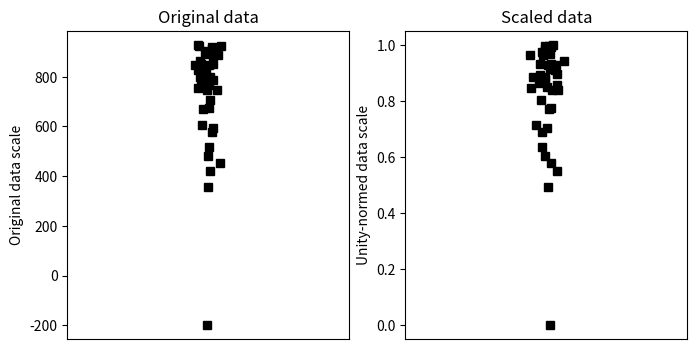
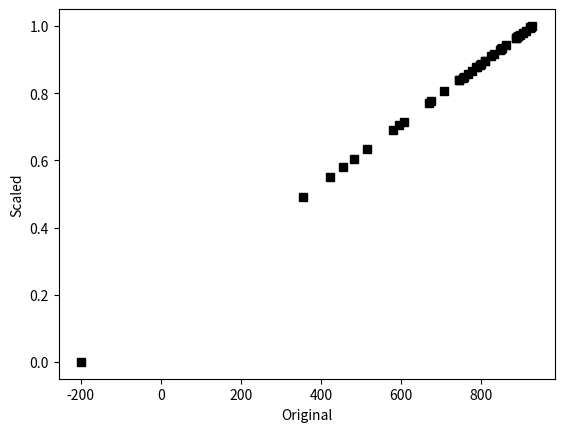

The matplotlib source for these figures, in order:
import matplotlib.pyplot as plt
import numpy as np

## create some data
N = 42
data = np.log(np.random.rand(N))*234 + 934
# get min and max
dataMin = min(data)
dataMax = max(data)
# now min-max scale
dataS = (data-dataMin) / (dataMax-dataMin)
# now plot
fig,ax = plt.subplots(1,2,figsize=(8,4))
ax[0].plot(1+np.random.randn(N)/20,data,'ks')
ax[0].set_xlim([0,2])
ax[0].set_xticks([])
ax[0].set_ylabel('Original data scale')
ax[0].set_title('Original data')

ax[1].plot(1+np.random.randn(N)/20,dataS,'ks')
ax[1].set_xlim([0,2])
ax[1].set_xticks([])
ax[1].set_ylabel('Unity-normed data scale')
ax[1].set_title('Scaled data')

plt.show()


## show that scaling doesn't affect the relative values
plt.plot(data,dataS,'ks')
plt.xlabel('Original')
plt.ylabel('Scaled')
plt.show()

## any abitrary data range
# step 1 is to [0,1] normalize as above
# step 2:
newMin = 4
newMax = 8.7
dataSS = dataS*(newMax-newMin) + newMin
# test it!
print([min(dataSS), max(dataSS)])
